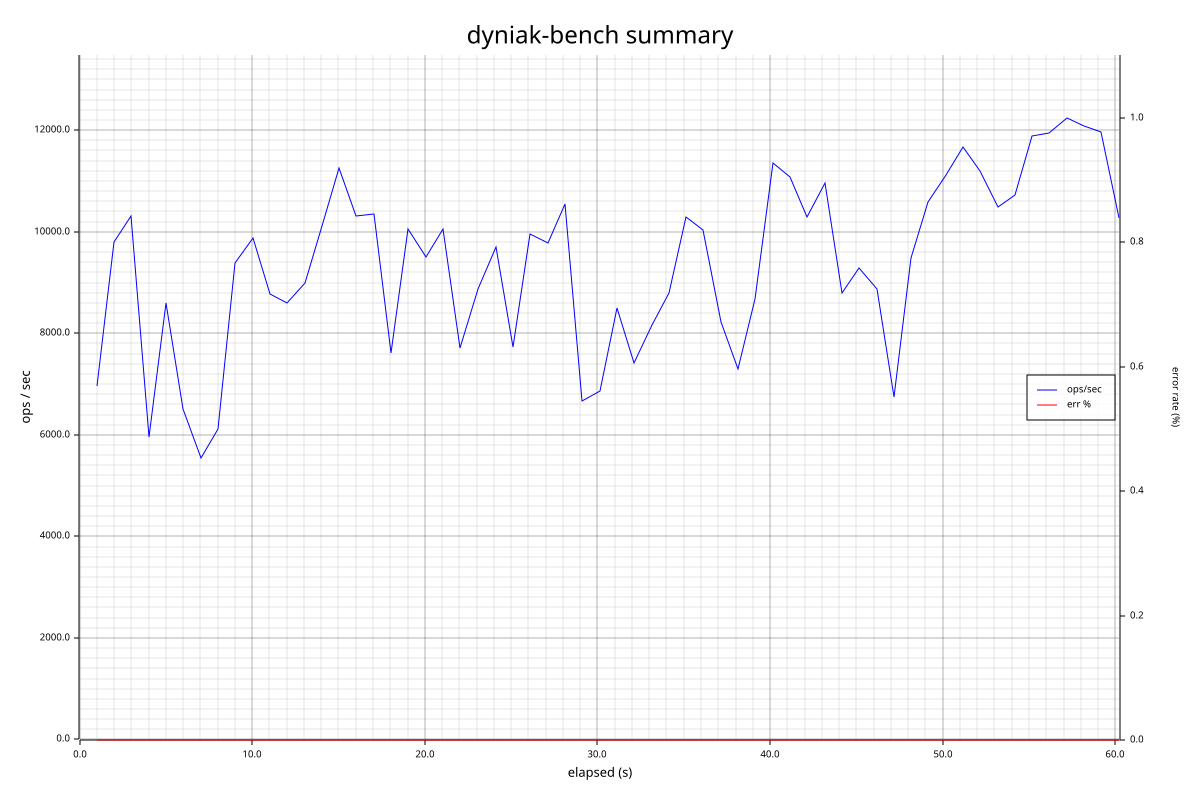

Data behind this chart, as committed beside it:
elapsed_s, window_count, ok_count, err_count, p50_ms, p95_ms, p99_ms, p99_9_ms, max_ms, p50_total_ms, p99_total_ms
1.002, 6962, 6962, 0, 0.704, 3.871, 6.919, 16.61, 26.51, 0.704, 6.919
2.011, 9790, 9790, 0, 0.587, 2.465, 5.851, 13.65, 22.7, 0.639, 6.415
3.012, 10300, 10300, 0, 0.479, 2.409, 5.735, 13.25, 26.77, 0.586, 6.179
4.016, 5962, 5962, 0, 0.766, 4.003, 11.23, 101.8, 115.2, 0.618, 7.003
5.018, 8606, 8606, 0, 0.557, 3.019, 7.367, 21.2, 41.05, 0.604, 7.043
6.019, 6501, 6501, 0, 0.599, 4.675, 8.935, 18.02, 28.3, 0.604, 7.439
7.021, 5552, 5552, 0, 0.956, 4.391, 11.49, 47.26, 56.7, 0.627, 8.031
8.024, 6111, 6111, 0, 0.837, 4.503, 10.21, 19.93, 27.93, 0.637, 8.207
9.028, 9378, 9378, 0, 0.407, 3.057, 7.871, 20.13, 58.05, 0.608, 8.139
10.03, 9876, 9876, 0, 0.399, 2.917, 7.103, 14.76, 20.61, 0.586, 8.063
11.03, 8781, 8781, 0, 0.433, 3.469, 8.015, 20.25, 33.95, 0.572, 8.039
12.03, 8590, 8590, 0, 0.382, 3.705, 8.791, 23.95, 30.41, 0.560, 8.083
13.03, 8989, 8989, 0, 0.526, 3.335, 6.903, 20.16, 48.26, 0.557, 8.015
14.04, 10111, 10111, 0, 0.546, 2.291, 6.439, 12.27, 16.86, 0.556, 7.943
15.04, 11249, 11249, 0, 0.423, 2.063, 5.023, 12.29, 24.57, 0.549, 7.667
16.04, 10311, 10311, 0, 0.408, 2.639, 6.555, 15.93, 24.35, 0.540, 7.563
17.04, 10348, 10348, 0, 0.398, 2.773, 6.387, 12.47, 24, 0.531, 7.463
18.05, 7606, 7606, 0, 0.540, 3.929, 8.111, 15.07, 32.16, 0.532, 7.519
19.05, 10058, 10058, 0, 0.346, 3.317, 7.667, 17.49, 51.26, 0.516, 7.531
20.05, 9502, 9502, 0, 0.369, 3.491, 8.759, 19.71, 43.23, 0.504, 7.607
21.05, 10051, 10051, 0, 0.425, 2.939, 7.359, 16.86, 34.94, 0.499, 7.591
22.05, 7715, 7715, 0, 0.548, 4.007, 7.963, 18.46, 23.98, 0.501, 7.615
23.06, 8872, 8872, 0, 0.379, 3.345, 7.059, 19.42, 38.17, 0.496, 7.599
24.11, 9707, 9707, 0, 0.541, 2.971, 7.023, 17.7, 41.09, 0.497, 7.571
25.11, 7738, 7738, 0, 0.579, 3.687, 6.555, 16.51, 34.14, 0.500, 7.519
26.12, 9956, 9956, 0, 0.344, 3.489, 6.727, 15.32, 21.2, 0.489, 7.459
27.12, 9785, 9785, 0, 0.409, 3.003, 7.015, 17.79, 31.34, 0.486, 7.435
28.13, 10541, 10541, 0, 0.398, 2.547, 6.751, 14.94, 30.22, 0.482, 7.399
29.13, 6665, 6665, 0, 0.520, 4.839, 9.959, 21.33, 39.52, 0.483, 7.507
30.13, 6869, 6869, 0, 0.491, 4.655, 12.14, 33.6, 38.85, 0.483, 7.643
31.14, 8495, 8495, 0, 0.535, 3.245, 7.671, 18.89, 39.04, 0.485, 7.643
32.14, 7419, 7419, 0, 0.587, 3.967, 9.183, 20.3, 26.98, 0.489, 7.687
33.14, 8154, 8154, 0, 0.497, 3.449, 7.015, 15.17, 20.69, 0.489, 7.659
34.14, 8787, 8787, 0, 0.387, 3.737, 7.903, 17.68, 22.75, 0.485, 7.667
35.14, 10283, 10283, 0, 0.394, 2.727, 6.859, 17.04, 24.91, 0.482, 7.635
36.14, 10029, 10029, 0, 0.383, 2.999, 6.779, 15.94, 53.28, 0.478, 7.591
37.15, 8217, 8217, 0, 0.501, 3.485, 7.167, 16.59, 25.01, 0.478, 7.583
38.15, 7296, 7296, 0, 0.560, 3.949, 7.523, 16.99, 25.17, 0.481, 7.583
39.15, 8679, 8679, 0, 0.403, 2.947, 4.859, 8.519, 19.84, 0.480, 7.499
40.15, 11354, 11354, 0, 0.065, 2.231, 3.147, 4.923, 17.21, 0.470, 7.379
41.15, 11071, 11071, 0, 0.066, 2.235, 3.029, 5.011, 10.1, 0.463, 7.275
42.15, 10299, 10299, 0, 0.121, 2.399, 3.721, 13.49, 19.44, 0.457, 7.199
43.16, 10966, 10966, 0, 0.071, 2.297, 3.081, 4.635, 7.039, 0.449, 7.095
44.16, 8802, 8802, 0, 0.413, 3.541, 6.811, 15.94, 61.5, 0.448, 7.087
45.16, 9282, 9282, 0, 0.368, 3.299, 6.803, 24.8, 70.85, 0.444, 7.075
46.17, 8864, 8864, 0, 0.396, 3.539, 8.067, 16.08, 31.65, 0.442, 7.099
47.17, 6745, 6745, 0, 0.617, 3.997, 9.631, 22.13, 29.07, 0.446, 7.131
48.17, 9490, 9490, 0, 0.254, 2.513, 4.239, 13.1, 30.57, 0.443, 7.075
49.17, 10592, 10592, 0, 0.069, 2.321, 3.659, 9.063, 14.88, 0.437, 7.027
50.17, 11117, 11117, 0, 0.079, 2.243, 2.907, 4.823, 7.447, 0.431, 6.995
51.17, 11669, 11669, 0, 0.055, 2.187, 2.753, 5.323, 14.68, 0.424, 6.943
52.17, 11203, 11203, 0, 0.057, 2.147, 3.645, 7.463, 10.02, 0.419, 6.895
53.18, 10479, 10479, 0, 0.068, 2.275, 5.203, 9.623, 13.65, 0.414, 6.851
54.18, 10723, 10723, 0, 0.065, 2.247, 3.935, 7.607, 12.93, 0.409, 6.803
55.18, 11876, 11876, 0, 0.060, 2.083, 2.523, 4.227, 9.983, 0.405, 6.727
56.18, 11950, 11950, 0, 0.056, 2.123, 2.891, 4.719, 8.015, 0.400, 6.647
57.18, 12246, 12246, 0, 0.050, 2.103, 2.495, 3.441, 5.271, 0.394, 6.579
58.18, 12078, 12078, 0, 0.052, 2.101, 2.565, 4.475, 6.675, 0.390, 6.519
59.18, 11960, 11960, 0, 0.052, 2.141, 2.549, 4.267, 7.771, 0.386, 6.451
60.19, 10261, 10261, 0, 0.051, 2.053, 2.407, 3.203, 4.903, 0.382, 6.391
